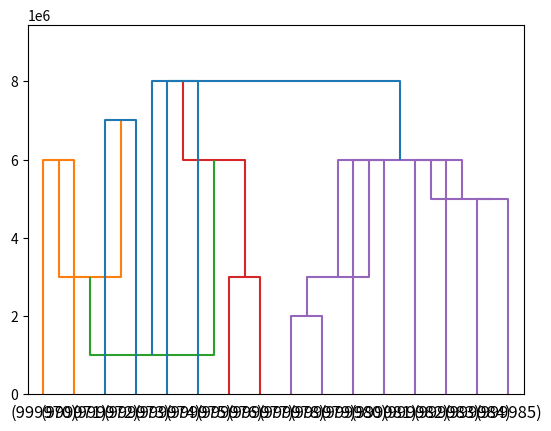

The matplotlib source for this figure:
import numpy as np
from scipy.cluster import hierarchy
import matplotlib.pyplot as plt
import random

n = 1_000_000 # number of observations
rows = n - 1

# Preallocate an empty matrix
Z = np.zeros((rows, 4), dtype=np.float64)


unused = 0

for i in range(n - 1):
    
    Z[i, 0] = unused
    Z[i, 1] = unused + 1
    Z[i, 2] = i*random.randint(1,9)  # fake increasing distance
    Z[i, 3] = 2 if i == 0 else Z[i - 1, 3] + 1  # fake size growing
    unused += 2
    

print("generated")
# Save to disk (optional)
# np.save("fake_linkage_1M.npy", Z)

# Optional: test if dendrogram plotting works — WARNING: This will be *very* slow or crash!
# Comment this out if you're just testing matrix creation
plt.figure()
dn = hierarchy.dendrogram(Z, p = 3, truncate_mode = "level")
plt.show()

print("Fake linkage matrix for 1M observations created. Shape:", Z.shape)
